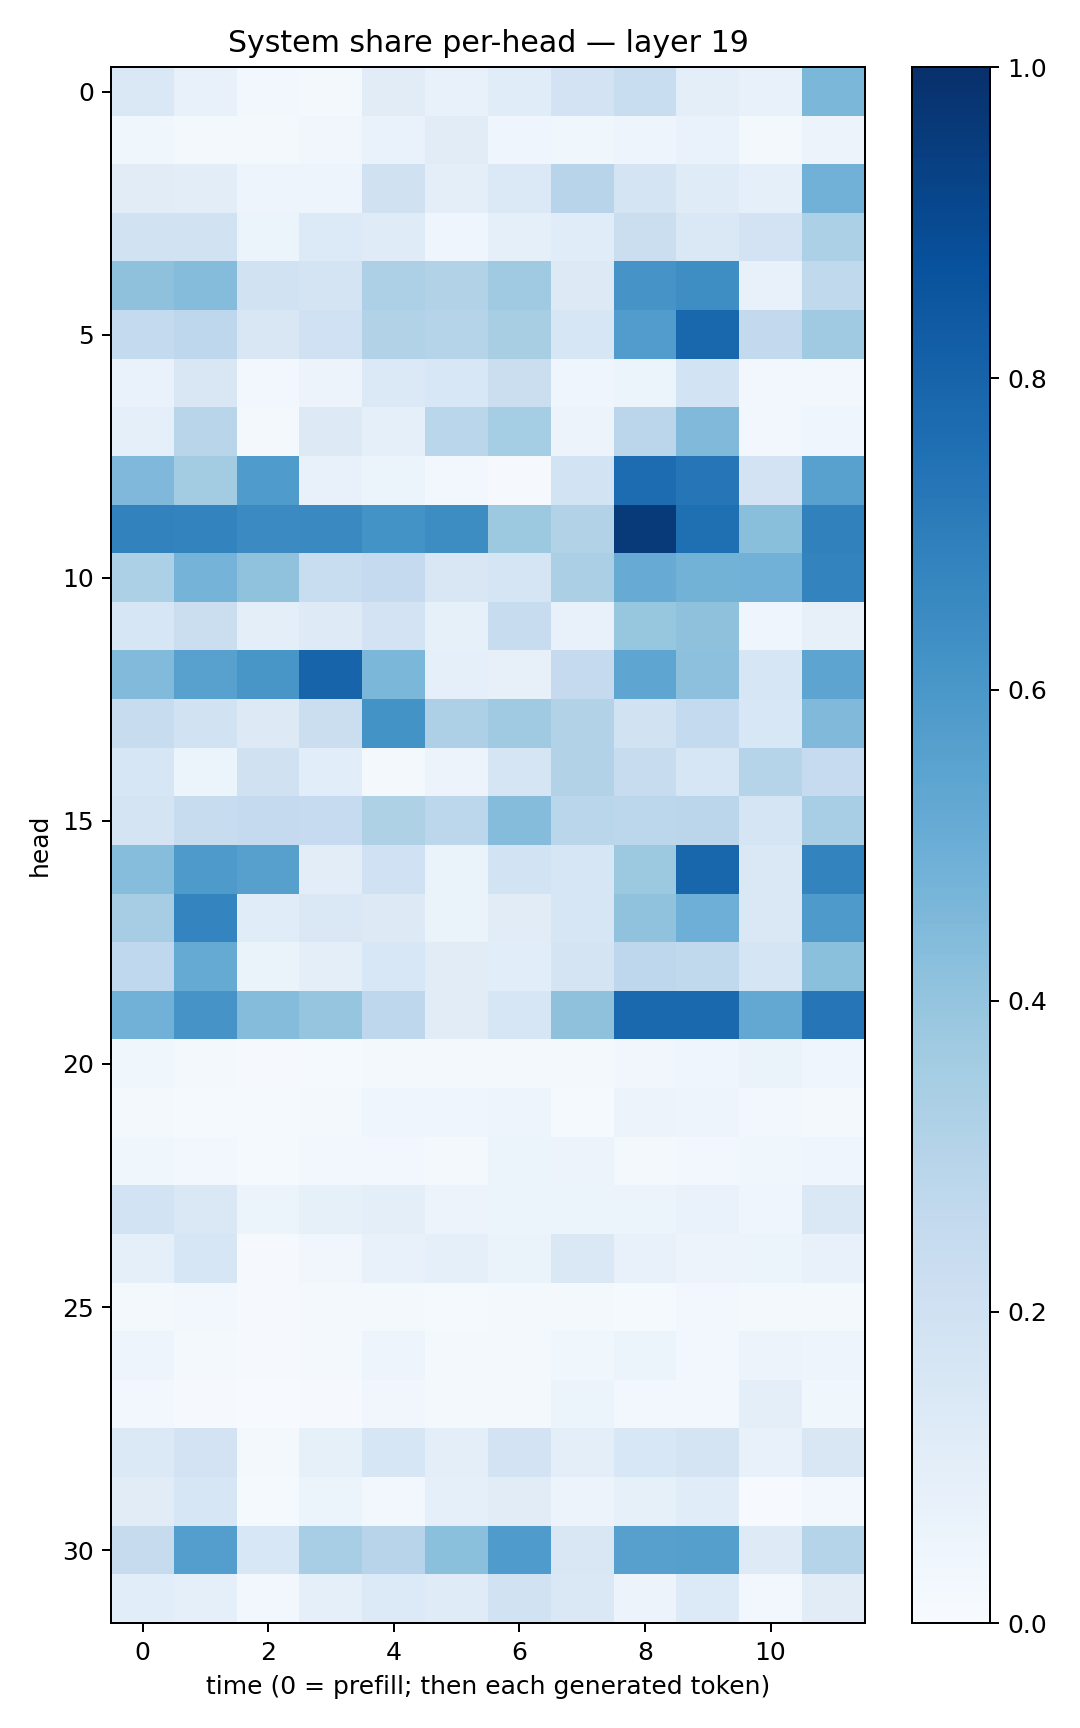

Values plotted in this chart, from the file beside it:
0.14794806, 0.07619186, 0.024803672, 0.019528892, 0.1131849, 0.076106355, 0.115508124, 0.18082899, 0.23062365, 0.09850872, 0.07413433, 0.4599737
0.03599, 0.01992, 0.0159, 0.03266, 0.06647, 0.1101, 0.0414, 0.03661, 0.04924, 0.06874, 0.01757, 0.05634
0.1119, 0.105, 0.0502, 0.04881, 0.1975, 0.09977, 0.1394, 0.2965, 0.1738, 0.1195, 0.08874, 0.4814
0.1878, 0.1948, 0.05931, 0.1331, 0.1194, 0.04208, 0.08694, 0.1163, 0.2252, 0.1433, 0.1834, 0.3292
0.414, 0.435, 0.1933, 0.1773, 0.326, 0.3094, 0.3675, 0.129, 0.6099, 0.6386, 0.07081, 0.2639
0.2548, 0.2764, 0.1511, 0.2021, 0.3144, 0.3004, 0.342, 0.161, 0.578, 0.7878, 0.258, 0.3697
0.0681, 0.15, 0.02681, 0.05847, 0.1402, 0.1533, 0.2197, 0.03956, 0.06104, 0.184, 0.02372, 0.02492
0.09027, 0.2892, 0.02315, 0.1295, 0.09183, 0.287, 0.3517, 0.05742, 0.2847, 0.4478, 0.02757, 0.04674
0.4507, 0.3555, 0.5853, 0.07575, 0.06245, 0.02679, 0.008432, 0.1848, 0.7693, 0.7267, 0.1806, 0.5574
0.6802, 0.6783, 0.6507, 0.6561, 0.6182, 0.6426, 0.3767, 0.3134, 0.9604, 0.7551, 0.4222, 0.6866
0.3317, 0.4733, 0.4102, 0.2336, 0.2524, 0.1518, 0.169, 0.3347, 0.5107, 0.4772, 0.4823, 0.6768
0.1635, 0.2255, 0.1003, 0.123, 0.1806, 0.08541, 0.2381, 0.07405, 0.3943, 0.4129, 0.04184, 0.08058
0.4424, 0.5586, 0.6045, 0.8004, 0.4588, 0.08795, 0.0795, 0.2508, 0.5353, 0.4146, 0.1576, 0.5408
0.2418, 0.1879, 0.125, 0.2189, 0.6175, 0.3251, 0.3696, 0.3158, 0.1879, 0.2549, 0.154, 0.4482
0.163, 0.05995, 0.1963, 0.1082, 0.02258, 0.05573, 0.1645, 0.3102, 0.2409, 0.161, 0.2992, 0.2498
0.1733, 0.2385, 0.2538, 0.2495, 0.3238, 0.2788, 0.4337, 0.2876, 0.2806, 0.2824, 0.1707, 0.3475
0.4297, 0.5898, 0.5609, 0.1021, 0.2005, 0.06364, 0.1846, 0.16, 0.3755, 0.7894, 0.1433, 0.6758
0.3495, 0.6745, 0.1158, 0.1407, 0.1302, 0.06337, 0.1095, 0.1568, 0.4067, 0.4945, 0.1482, 0.5889
0.2681, 0.5167, 0.06357, 0.09914, 0.1535, 0.1117, 0.1085, 0.1789, 0.2769, 0.2637, 0.1659, 0.4206
0.481, 0.6123, 0.4368, 0.395, 0.2745, 0.1115, 0.1622, 0.4132, 0.7786, 0.7778, 0.5251, 0.7279
0.03857, 0.01992, 0.008947, 0.01526, 0.01833, 0.02124, 0.01612, 0.01722, 0.03278, 0.04405, 0.06546, 0.04585
0.01935, 0.0149, 0.01396, 0.02117, 0.0419, 0.04569, 0.0504, 0.01406, 0.05637, 0.05054, 0.0255, 0.01579
0.03646, 0.02555, 0.0131, 0.02855, 0.02463, 0.02318, 0.06079, 0.05601, 0.01935, 0.02811, 0.03682, 0.04413
0.1847, 0.1455, 0.05452, 0.08432, 0.09999, 0.05749, 0.05887, 0.05966, 0.06139, 0.06768, 0.04363, 0.142
0.08902, 0.161, 0.009501, 0.03325, 0.07752, 0.08909, 0.06482, 0.1422, 0.07669, 0.05521, 0.05236, 0.07111
0.01638, 0.02814, 0.009333, 0.02183, 0.01611, 0.01222, 0.02022, 0.01898, 0.0138, 0.02511, 0.02146, 0.02235
0.04819, 0.02195, 0.00918, 0.01628, 0.04955, 0.01773, 0.01787, 0.03655, 0.05907, 0.02746, 0.0547, 0.04898
0.02539, 0.009807, 0.004245, 0.008207, 0.03138, 0.02269, 0.01749, 0.05096, 0.02854, 0.02456, 0.09719, 0.03795
0.1406, 0.1815, 0.01872, 0.08302, 0.1616, 0.09912, 0.1809, 0.0989, 0.1532, 0.177, 0.07578, 0.1485
0.1107, 0.1585, 0.01394, 0.05964, 0.02582, 0.09171, 0.1127, 0.05689, 0.08224, 0.1168, 0.005532, 0.02992
0.2437, 0.5688, 0.1532, 0.3451, 0.296, 0.4214, 0.5836, 0.1515, 0.5613, 0.5655, 0.1241, 0.304
0.1069, 0.09264, 0.03057, 0.08661, 0.1348, 0.1208, 0.1927, 0.1442, 0.05561, 0.1357, 0.02581, 0.1105
